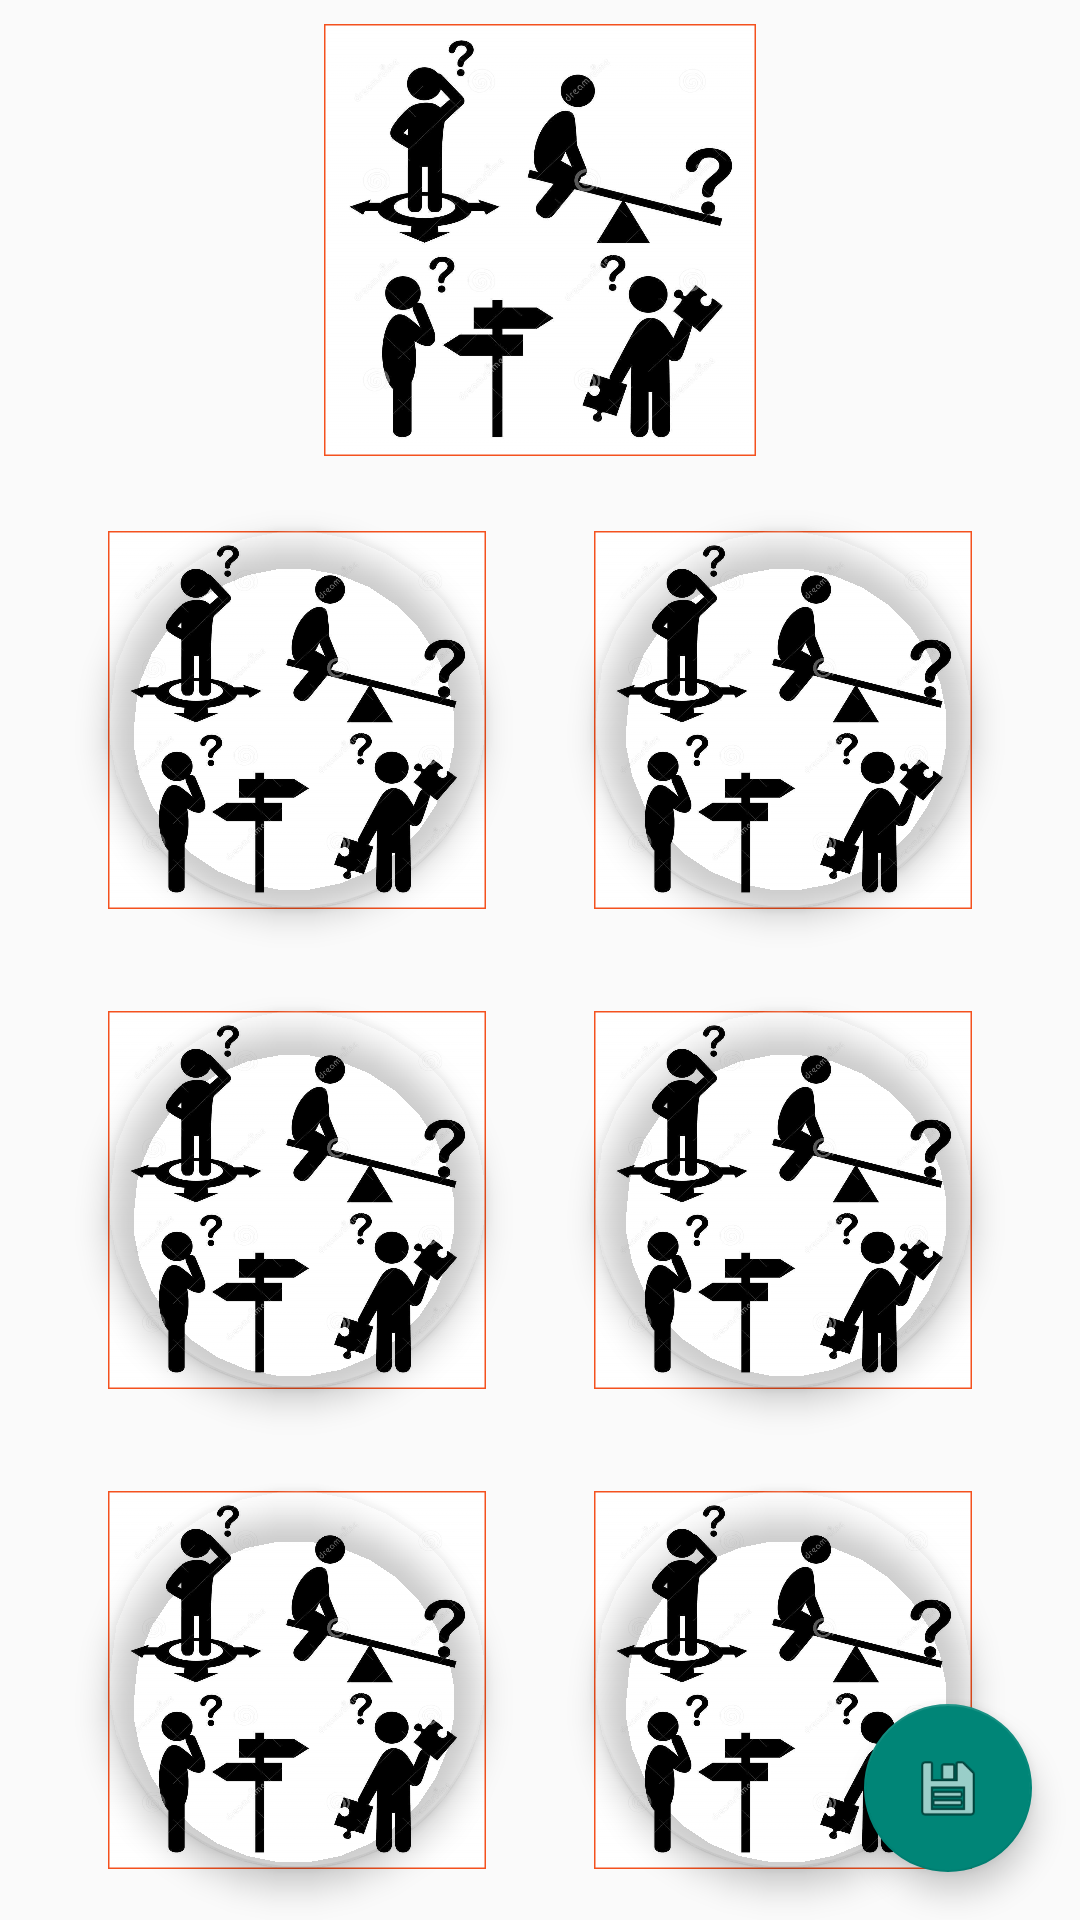

Reconstruct the res/layout file that produces this screen, plus the resources it refers to.
<!-- AndroidManifest.xml: application theme Theme.Interview_Puzzle_App -->
<!-- res/layout/activity_change_avtar.xml -->
<?xml version="1.0" encoding="utf-8"?>
<androidx.constraintlayout.widget.ConstraintLayout xmlns:android="http://schemas.android.com/apk/res/android"
    xmlns:app="http://schemas.android.com/apk/res-auto"
    xmlns:tools="http://schemas.android.com/tools"
    android:layout_width="match_parent"
    android:layout_height="match_parent"
    tools:context=".ui.Profile.changeAvtarActivity">

    <com.google.android.material.imageview.ShapeableImageView
        android:id="@+id/CAcurrentavtar"
        android:layout_width="0dp"
        android:layout_height="0dp"
        android:scaleType="fitXY"
        android:src="@drawable/avtar0"
        app:layout_constraintBottom_toTopOf="@id/horizontal1"
        app:layout_constraintDimensionRatio="1:1"
        app:layout_constraintEnd_toStartOf="@id/mainImage2"
        app:layout_constraintStart_toStartOf="@id/mainImage1"
        app:layout_constraintTop_toBottomOf="parent"
        app:layout_constraintTop_toTopOf="parent"
        app:shapeAppearanceOverlay="@style/roundedImageViewRounded"
        app:strokeColor="#F4511E"
        app:strokeWidth="1dp" />

    <com.google.android.material.imageview.ShapeableImageView
        android:id="@+id/avtarOption1"
        android:layout_width="0dp"
        android:layout_height="0dp"
        android:scaleType="fitXY"
        android:src="@drawable/avtar0"
        app:layout_constraintBottom_toTopOf="@id/horizontal2"
        app:layout_constraintDimensionRatio="1:1"
        app:layout_constraintEnd_toStartOf="@id/vertical2"
        app:layout_constraintStart_toStartOf="@id/vertical1"
        app:layout_constraintTop_toBottomOf="@id/horizontal1"
        app:shapeAppearanceOverlay="@style/roundedImageViewRounded"
        app:strokeColor="#F4511E"
        app:strokeWidth="1dp" />

    <com.google.android.material.imageview.ShapeableImageView
        android:id="@+id/avtarOption2"
        android:layout_width="0dp"
        android:layout_height="0dp"
        android:scaleType="fitXY"
        android:src="@drawable/avtar0"
        app:layout_constraintBottom_toTopOf="@id/horizontal2"
        app:layout_constraintDimensionRatio="1:1"
        app:layout_constraintEnd_toStartOf="@id/vertical4"
        app:layout_constraintStart_toStartOf="@id/vertical3"
        app:layout_constraintTop_toBottomOf="@id/horizontal1"
        app:shapeAppearanceOverlay="@style/roundedImageViewRounded"
        app:strokeColor="#F4511E"
        app:strokeWidth="1dp" />

    <com.google.android.material.imageview.ShapeableImageView
        android:id="@+id/avtarOption3"
        android:layout_width="0dp"
        android:layout_height="0dp"
        android:scaleType="fitXY"
        android:src="@drawable/avtar0"
        app:layout_constraintBottom_toTopOf="@id/horizontal3"
        app:layout_constraintDimensionRatio="1:1"
        app:layout_constraintEnd_toStartOf="@id/vertical2"
        app:layout_constraintStart_toStartOf="@id/vertical1"
        app:layout_constraintTop_toBottomOf="@id/horizontal2"
        app:shapeAppearanceOverlay="@style/roundedImageViewRounded"
        app:strokeColor="#F4511E"
        app:strokeWidth="1dp" />

    <com.google.android.material.imageview.ShapeableImageView
        android:id="@+id/avtarOption4"
        android:layout_width="0dp"
        android:layout_height="0dp"
        android:scaleType="fitXY"
        android:src="@drawable/avtar0"
        app:layout_constraintBottom_toTopOf="@id/horizontal3"
        app:layout_constraintDimensionRatio="1:1"
        app:layout_constraintEnd_toStartOf="@id/vertical4"
        app:layout_constraintStart_toStartOf="@id/vertical3"
        app:layout_constraintTop_toBottomOf="@id/horizontal2"
        app:shapeAppearanceOverlay="@style/roundedImageViewRounded"
        app:strokeColor="#F4511E"
        app:strokeWidth="1dp" />

    <com.google.android.material.imageview.ShapeableImageView
        android:id="@+id/avtarOption5"
        android:layout_width="0dp"
        android:layout_height="0dp"
        android:scaleType="fitXY"
        android:src="@drawable/avtar0"
        app:layout_constraintBottom_toTopOf="@id/horizontal4"
        app:layout_constraintDimensionRatio="1:1"
        app:layout_constraintEnd_toStartOf="@id/vertical2"
        app:layout_constraintStart_toStartOf="@id/vertical1"
        app:layout_constraintTop_toBottomOf="@id/horizontal3"
        app:shapeAppearanceOverlay="@style/roundedImageViewRounded"
        app:strokeColor="#F4511E"
        app:strokeWidth="1dp" />

    <com.google.android.material.imageview.ShapeableImageView
        android:id="@+id/avtarOption6"
        android:layout_width="0dp"
        android:layout_height="0dp"
        android:scaleType="fitXY"
        android:src="@drawable/avtar0"
        app:layout_constraintBottom_toTopOf="@id/horizontal4"
        app:layout_constraintDimensionRatio="1:1"
        app:layout_constraintEnd_toStartOf="@id/vertical4"
        app:layout_constraintStart_toStartOf="@id/vertical3"
        app:layout_constraintTop_toBottomOf="@id/horizontal3"
        app:shapeAppearanceOverlay="@style/roundedImageViewRounded"
        app:strokeColor="#F4511E"
        app:strokeWidth="1dp" />


    <androidx.constraintlayout.widget.Guideline
        android:id="@+id/mainImage1"
        android:layout_width="wrap_content"
        android:layout_height="wrap_content"
        android:orientation="vertical"
        app:layout_constraintGuide_percent="0.30" />

    <androidx.constraintlayout.widget.Guideline
        android:id="@+id/mainImage2"
        android:layout_width="wrap_content"
        android:layout_height="wrap_content"
        android:orientation="vertical"
        app:layout_constraintGuide_percent="0.70" />

    <androidx.constraintlayout.widget.Guideline
        android:id="@+id/horizontal1"
        android:layout_width="wrap_content"
        android:layout_height="wrap_content"
        android:orientation="horizontal"
        app:layout_constraintGuide_percent="0.25" />

    <androidx.constraintlayout.widget.Guideline
        android:id="@+id/horizontal2"
        android:layout_width="wrap_content"
        android:layout_height="wrap_content"
        android:orientation="horizontal"
        app:layout_constraintGuide_percent="0.50" />

    <androidx.constraintlayout.widget.Guideline
        android:id="@+id/horizontal3"
        android:layout_width="wrap_content"
        android:layout_height="wrap_content"
        android:orientation="horizontal"
        app:layout_constraintGuide_percent="0.75" />

    <androidx.constraintlayout.widget.Guideline
        android:id="@+id/horizontal4"
        android:layout_width="wrap_content"
        android:layout_height="wrap_content"
        android:orientation="horizontal"
        app:layout_constraintGuide_percent="1" />

    <androidx.constraintlayout.widget.Guideline
        android:id="@+id/vertical1"
        android:layout_width="wrap_content"
        android:layout_height="wrap_content"
        android:orientation="vertical"
        app:layout_constraintGuide_percent="0.10" />

    <androidx.constraintlayout.widget.Guideline
        android:id="@+id/vertical2"
        android:layout_width="wrap_content"
        android:layout_height="wrap_content"
        android:orientation="vertical"
        app:layout_constraintGuide_percent="0.45" />

    <androidx.constraintlayout.widget.Guideline
        android:id="@+id/vertical3"
        android:layout_width="wrap_content"
        android:layout_height="wrap_content"
        android:orientation="vertical"
        app:layout_constraintGuide_percent="0.55" />

    <androidx.constraintlayout.widget.Guideline
        android:id="@+id/vertical4"
        android:layout_width="wrap_content"
        android:layout_height="wrap_content"
        android:orientation="vertical"
        app:layout_constraintGuide_percent="0.90" />

    <com.google.android.material.floatingactionbutton.FloatingActionButton
        android:id="@+id/avtarButtonOption1"
        android:layout_width="0dp"
        android:layout_height="0dp"
        android:clickable="true"
        app:backgroundTint="@android:color/transparent"
        app:layout_constraintBottom_toTopOf="@id/horizontal2"
        app:layout_constraintDimensionRatio="1:1"
        app:layout_constraintEnd_toStartOf="@id/vertical2"
        app:layout_constraintStart_toStartOf="@id/vertical1"
        app:layout_constraintTop_toBottomOf="@id/horizontal1" />

    <com.google.android.material.floatingactionbutton.FloatingActionButton
        android:id="@+id/avtarButtonOption2"
        android:layout_width="0dp"
        android:layout_height="0dp"
        android:clickable="true"
        app:backgroundTint="@android:color/transparent"
        app:layout_constraintBottom_toTopOf="@id/horizontal2"
        app:layout_constraintDimensionRatio="1:1"
        app:layout_constraintEnd_toStartOf="@id/vertical4"
        app:layout_constraintStart_toStartOf="@id/vertical3"
        app:layout_constraintTop_toBottomOf="@id/horizontal1" />

    <com.google.android.material.floatingactionbutton.FloatingActionButton
        android:id="@+id/avtarButtonOption3"
        android:layout_width="0dp"
        android:layout_height="0dp"
        android:clickable="true"
        app:backgroundTint="@android:color/transparent"
        app:layout_constraintBottom_toTopOf="@id/horizontal3"
        app:layout_constraintDimensionRatio="1:1"
        app:layout_constraintEnd_toStartOf="@id/vertical2"
        app:layout_constraintStart_toStartOf="@id/vertical1"
        app:layout_constraintTop_toBottomOf="@id/horizontal2" />

    <com.google.android.material.floatingactionbutton.FloatingActionButton
        android:id="@+id/avtarButtonOption4"
        android:layout_width="0dp"
        android:layout_height="0dp"
        android:clickable="true"
        app:backgroundTint="@android:color/transparent"
        app:layout_constraintBottom_toTopOf="@id/horizontal3"
        app:layout_constraintDimensionRatio="1:1"
        app:layout_constraintEnd_toStartOf="@id/vertical4"
        app:layout_constraintStart_toStartOf="@id/vertical3"
        app:layout_constraintTop_toBottomOf="@id/horizontal2" />

    <com.google.android.material.floatingactionbutton.FloatingActionButton
        android:id="@+id/avtarButtonOption5"
        android:layout_width="0dp"
        android:layout_height="0dp"
        android:clickable="true"
        app:backgroundTint="@android:color/transparent"
        app:layout_constraintBottom_toTopOf="@id/horizontal4"
        app:layout_constraintDimensionRatio="1:1"
        app:layout_constraintEnd_toStartOf="@id/vertical2"
        app:layout_constraintStart_toStartOf="@id/vertical1"
        app:layout_constraintTop_toBottomOf="@id/horizontal3" />

    <com.google.android.material.floatingactionbutton.FloatingActionButton
        android:id="@+id/avtarButtonOption6"
        android:layout_width="0dp"
        android:layout_height="0dp"
        android:clickable="true"
        android:focusable="true"
        app:backgroundTint="@android:color/transparent"
        app:layout_constraintBottom_toTopOf="@id/horizontal4"
        app:layout_constraintDimensionRatio="1:1"
        app:layout_constraintEnd_toStartOf="@id/vertical4"
        app:layout_constraintStart_toStartOf="@id/vertical3"
        app:layout_constraintTop_toBottomOf="@id/horizontal3" />

    <com.google.android.material.floatingactionbutton.FloatingActionButton
        android:id="@+id/CAsaveAvatar"
        android:layout_width="wrap_content"
        android:layout_height="wrap_content"
        android:layout_marginEnd="16dp"
        android:layout_marginBottom="16dp"
        android:clickable="true"
        app:layout_constraintBottom_toBottomOf="parent"
        app:layout_constraintEnd_toEndOf="parent"
        app:srcCompat="@android:drawable/ic_menu_save" />

</androidx.constraintlayout.widget.ConstraintLayout>
<!-- resources referenced by this layout -->
<resources>
  <!-- drawable avtar0: png bitmap (drawable-nodpi, 308758 bytes) -->
  <style name="Theme.Interview_Puzzle_App" parent="Theme.AppCompat.DayNight.DarkActionBar">
          
          <item name="colorPrimary">#7CB342</item>
          <item name="colorPrimaryVariant">#95C166</item>
          <item name="colorOnPrimary">@color/white</item>
          
          <item name="colorSecondary">@color/teal_200</item>
          <item name="colorSecondaryVariant">@color/teal_700</item>
          <item name="colorOnSecondary">@color/black</item>
          
          <item name="android:statusBarColor" tools:targetApi="l">?attr/colorPrimaryVariant</item>
          
      </style>
  <!-- not gathered from this repository: default colours our renderer supplied (Android Studio template values) -->
  <color name="teal_200">#FF03DAC5</color>
  <color name="teal_700">#FF018786</color>
  <color name="black">#FF000000</color>
  <color name="white">#FFFFFFFF</color>
</resources>
